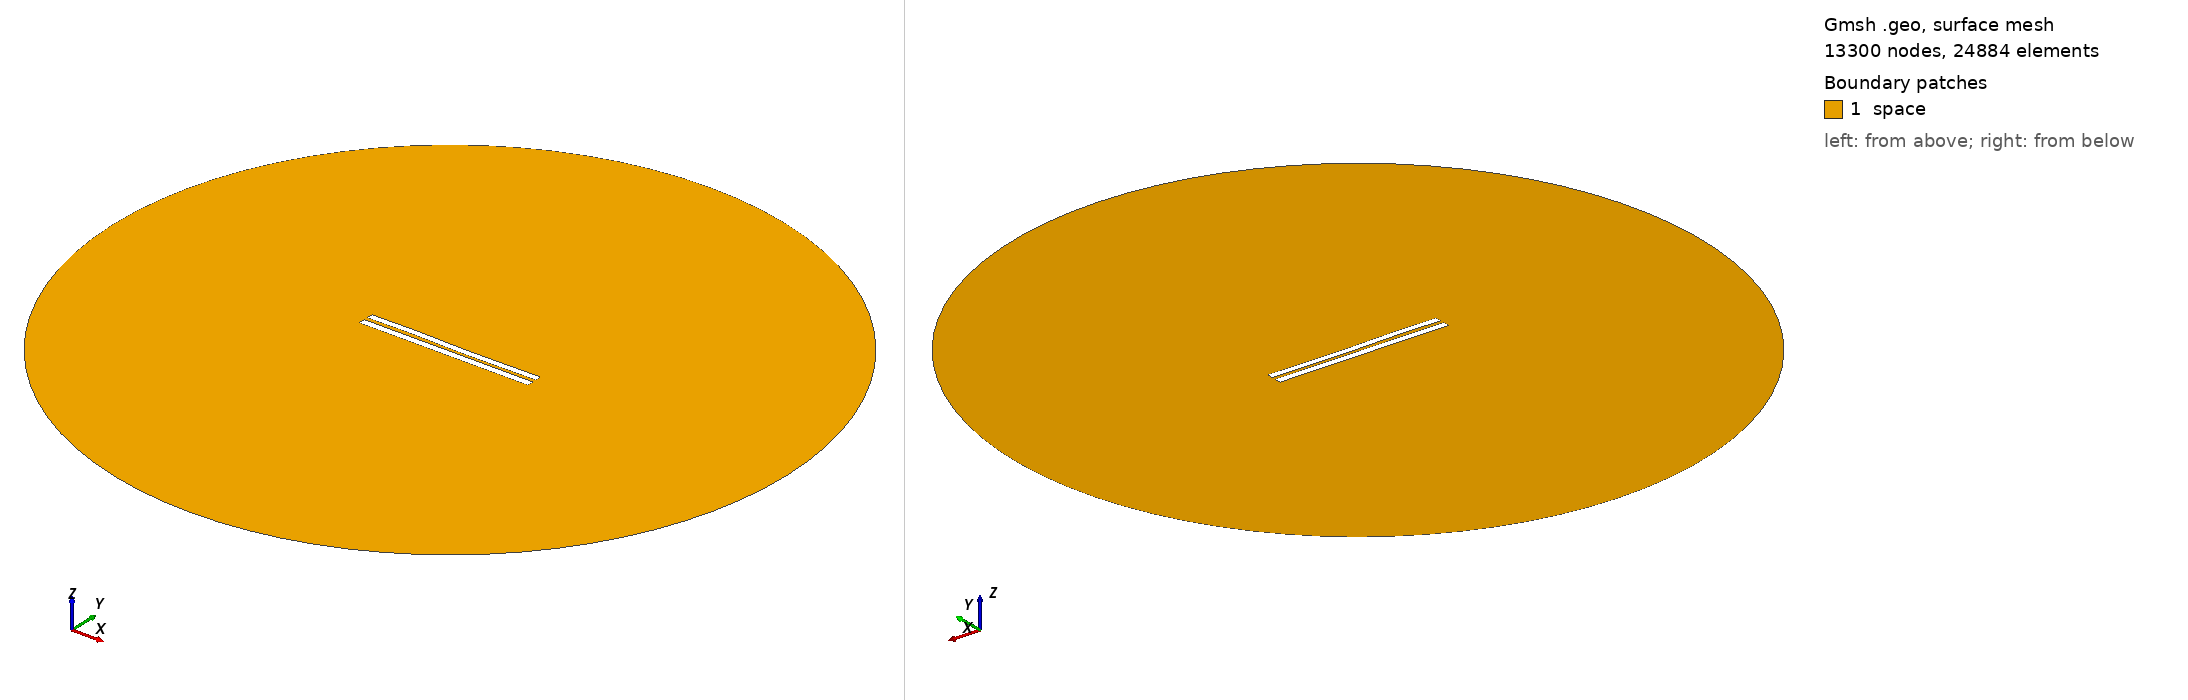

Gmsh geometry script, surface-meshed: 13300 nodes, 24884 surface elements. Boundary patches (legend numbers): 1 space. Left view from above one corner, right view from below the opposite corner. Legend entries are the model's physical surfaces. The drawing asked Gmsh for element sizes between 1% and 20% of the model's largest extent; the script's own settings can give other sizes.

=== 5049.geo (drawn) ===
//---------------------------------------
// Geometry kernel
//---------------------------------------

SetFactory("OpenCASCADE");



//---------------------------------------
// Parameters of the geometry
//---------------------------------------

// Overetch of the upper plate
overetch = 0.125;

// Distance between the plates
distance = 2.25;

// Discretization over the x axis (for the deformation)
nx = 50; 

// Length of the plate
L = 100 - overetch; 

// Number of modes
n = 4; 

// 1st mode coefficient
coeff(1) = -0.15;
beta(1) = 0.596864 * 3.1415926535 / L;

// 2nd mode coefficient
coeff(2) = -0.075;
beta(2) = 1.49418 * 3.1415926535 / L;

// 3rd mode coefficient
coeff(3) = 0.15;
beta(3) = 2.50025 * 3.1415926535 / L;

// 4th mode coefficient
coeff(4) = 0.07499999999999998;
beta(4) = 3.49999 * 3.1415926535 / L;



//---------------------------------------
// Upper plate (deformed rectangle)
//---------------------------------------

// Coordiantes of the upper plate
xmin = -50;
xmax = 50 - overetch;

// Height of the upper plate
yheight = 4 - 2 * overetch;

// Indexes of the points
UpperID[] = {};
LowerID[] = {};
LeftID[] = {};
RightID[] = {};

// Point index
p = 1;

// Horizontal edges
For i In {1:nx}
    x = xmin + (i-1)*(xmax - xmin)/(nx-1);

    y_bottom = distance / 2 + overetch;
    For j In {1:n}
        C = (Cosh(beta(j)*L) + Cos(beta(j)*L)) / (Sinh(beta(j)*L) + Sin(beta(j)*L));
        y_bottom  = y_bottom + coeff(j) * (Cosh(beta(j)*(x+50)) - Cos(beta(j)*(x+50)) - C * (Sinh(beta(j)*(x+50)) - Sin(beta(j)*(x+50))));
    EndFor

    y_top = y_bottom + yheight;

    Point(p) = {x, y_top, 0, 1.0};
    UpperID[i] = p;
    p = p + 1;

    Point(p) = {x, y_bottom, 0, 1.0};
    LowerID[i] = p;
    p = p + 1;
EndFor

// Create point lists
UpperPts[] = {}; LowerPts[] = {};
For i In {1:nx}
  UpperPts[] += {UpperID[i]};
  LowerPts[] += {LowerID[i]};
EndFor

// Build splines
Spline(1) = {UpperPts[]};
Spline(2) = {LowerPts[]};
Line(3) = {LowerPts[nx-1], UpperPts[nx-1]};
Line(4) = {LowerPts[0], UpperPts[0]};

// Build the plane surface
Curve Loop(1) = {2, 3, -1, -4};
Plane Surface(1) = {1};



//---------------------------------------
// Lower plate (rectangle)
//---------------------------------------

// Vertices
Point(1001) = {-50, -1, 0, 1.0};
Point(1002) = { 50, -1, 0, 1.0};
Point(1003) = { 50,  -5, 0, 1.0};
Point(1004) = {-50,  -5, 0, 1.0};

// Edges
Line(5) = {1001, 1002};
Line(6) = {1002, 1003};
Line(7) = {1003, 1004};
Line(8) = {1004, 1001};

// Plane surface
Line Loop(2) = {5, 6, 7, 8};
Plane Surface(2) = {2}; 



//---------------------------------------
// Outer (fictious) boundary
//---------------------------------------

// Points
Point(1005) = {0, 0, 0};       // Center
Point(1006) = {200, 0, 0};     // Start point
Point(1007) = {0, 200, 0};     // 90 degrees
Point(1008) = {-200, 0, 0};    // 180 degrees
Point(1009) = {0, -200, 0};    // 270 degrees

// Circle arcs (each needs start, center, end)
Circle(9) = {1006, 1005, 1007};
Circle(10) = {1007, 1005, 1008};
Circle(11) = {1008, 1005, 1009};
Circle(12) = {1009, 1005, 1006};

// Plane surface for the entire domain
Curve Loop(3) = {9, 10, 11, 12};
Surface(3) = {3};

// Subtract the plates from the whole domain to obtain the actual domain where we want to solve the equations
BooleanDifference{ Surface{3}; Delete; }{ Surface{1}; Surface{2}; Delete; }




//---------------------------------------
// Transfinite Lines/Curves
//---------------------------------------

// Set the number of points on the boundaries
r = 7;

// Plates
Transfinite Curve {1, 2} = 50*r Using Progression 1;
Transfinite Curve {3, 4} = 2*r Using Progression 1;
Transfinite Line {5, 7} = 50*r Using Progression 1;
Transfinite Line {6, 8} = 2*r Using Progression 1;

// Outer boundary
Transfinite Line {9, 10, 11, 12} = 20 Using Progression 1;



//---------------------------------------
// Physical groups
//---------------------------------------                

// Physical curves (boundaries)
Physical Line("force_segment", 10) = {2};
Physical Line("upper_plate", 11) = {1, 3, 4};
Physical Line("lower_plate", 12) = {5, 6, 7, 8};
Physical Line("boundary", 20) = {9, 10, 11, 12};

// Physical Surfaces
Physical Surface("space", 30) = {3};



//---------------------------------------
// 6. Generate the Mesh
//---------------------------------------

// 2D mesh generation
Mesh 2;
